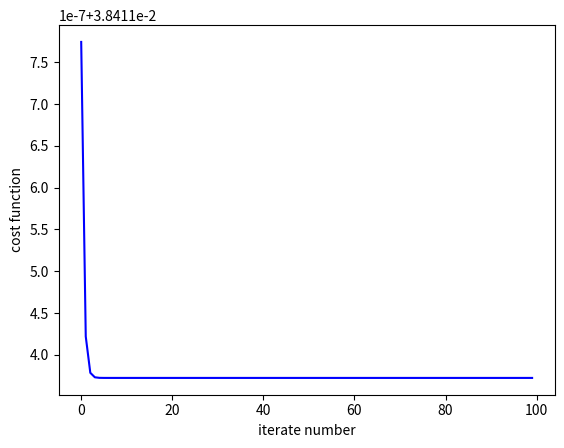

Write the Python code that produced this figure.
#!/usr/bin/env python
# -*- coding: utf-8 -*-
# @Date    : 2018-04-29 22:47:19
# [redacted]
# [redacted]

import math
import numpy as np
import matplotlib.pyplot as plt


def sigmoid(func):
    """sigmoid函数"""
    return 1/(1+np.exp(-1*func))


def linear(a, b, X):
    """线性模型"""
    return a + b * X


def cost_function(Y, Ypre):
    """代价函数"""
    return (np.sum(np.square(Y - Ypre)) / len(Y)) / 2


def feature_scaling(feature):
    """特征缩放"""
    return (feature - np.mean(feature)) / (max(feature) - min(feature))


def derivative_a(Y, a, b, X):
    # 根据导数的基本原理进行求导
    return ((np.sum(np.square(Y - sigmoid(linear(a+0.0001, b, X)))) / len(Y)) / 2)/0.0001


def derivative_b(Y, a, b, X):
    return ((np.sum(np.square(Y - sigmoid(linear(a, b+0.0001, X)))) / len(Y)) / 2)/0.0001


def iterator(X, Y, a, b, alpha, iter_n):
    """迭代器"""
    Y = feature_scaling(Y)
    X = feature_scaling(X)
    Ypre = sigmoid(linear(a, b, X))
    error_function_list = []
    for i in range(iter_n):
        a_d = a - alpha * derivative_a(Y, a, b, X)
        b_d = b - alpha * derivative_b(Y, a, b, X)
        a = a_d
        b = b_d
        Ypre = sigmoid(linear(a, b, X))
        error_function_list.append(cost_function(Y, Ypre))
    return error_function_list


def show_data(e_f_l, iter_n):
    iterator_list = np.arange(iter_n)
    plt.plot(iterator_list, e_f_l, color='blue')
    plt.xlabel('iterate number')
    plt.ylabel('cost function')
    plt.show()


def main():
    X = [1400, 1600, 1700, 1875, 1100, 1550, 2350, 2450, 1425, 1700]
    # House size

    Y = [
        245000, 312000, 279000, 308000, 199000, 219000, 405000, 324000, 319000,
        255000
    ]
    # House prize
    a = 0.45
    b = 0.75
    X = np.array(X)
    Y = np.array(Y)
    alpha = 0.01
    iter_n = 100
    error_function_list = iterator(X, Y, a, b, alpha, iter_n)
    show_data(error_function_list, iter_n)


if __name__ == '__main__':
    main()
